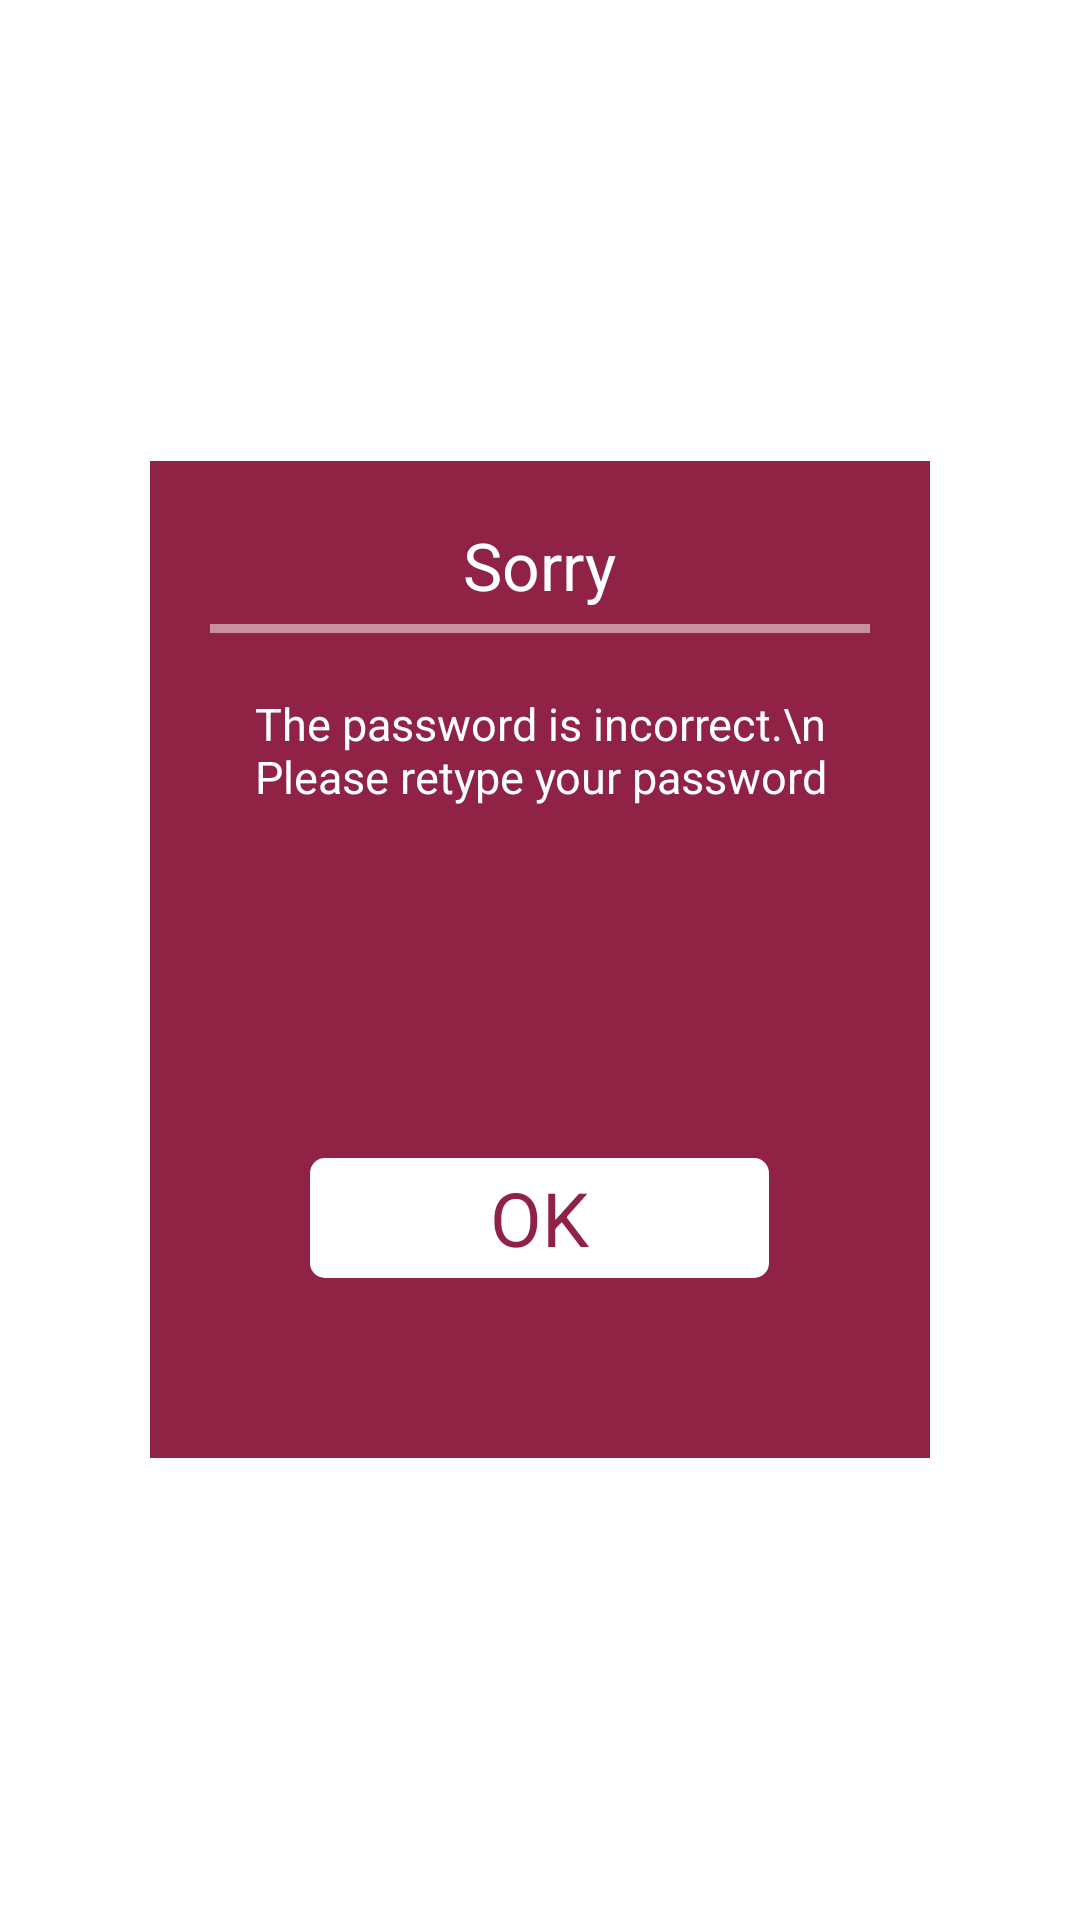

Write the Android layout XML for this screen, with the resource values it uses.
<!-- AndroidManifest.xml: application theme AppTheme -->
<!-- res/layout/alert_make_purchase.xml -->
<?xml version="1.0" encoding="utf-8"?>
<RelativeLayout xmlns:android="http://schemas.android.com/apk/res/android"
    android:layout_width="match_parent"
    android:layout_height="match_parent">

    <LinearLayout
        android:layout_width="wrap_content"
        android:layout_height="wrap_content"
        android:orientation="vertical"
        android:layout_centerVertical="true"
        android:paddingTop="20dp"
        android:layout_marginLeft="50dp"
        android:layout_marginRight="50dp"
        android:paddingBottom="20dp"
        android:paddingLeft="20dp"
        android:paddingRight="20dp"
        android:gravity="center"
        android:layout_centerHorizontal="true"
        android:background="@color/colorPrimary"
        >
        <TextView
            android:layout_width="wrap_content"
            android:layout_height="wrap_content"
            android:text="Sorry"
            android:textColor="@color/white"
            android:textSize="22dp"
            android:gravity="center_horizontal"
            android:id="@+id/pxTxt" />

        <View
            android:layout_width="250dp"
            android:layout_height="3dp"
            android:layout_marginTop="5dp"
            android:background="#80ffffff"
            />

        <TextView
            android:layout_width="wrap_content"
            android:layout_height="140dp"
            android:text="The password is incorrect.\n Please retype your password"
            android:textColor="@color/white"
            android:layout_marginTop="20dp"
            android:gravity="center_horizontal"
            android:textSize="15dp"
            android:id="@+id/secTxt" />

        <Button
            android:layout_width="wrap_content"
            android:layout_height="40.0dip"
            android:layout_gravity="center"
            android:paddingRight="60dp"
            android:paddingLeft="60dp"
            android:layout_marginBottom="40dp"
            android:layout_marginTop="15.0dip"
            android:background="@drawable/bg_button_white"
            android:text="OK"
            android:textColor="@color/colorPrimary"
            android:textSize="25.0dip"
            android:id="@+id/okBtn" />
    </LinearLayout>
</RelativeLayout>
<!-- resources referenced by this layout -->
<resources>
  <color name="colorPrimary">#902245</color>
  <color name="white">#ffffff</color>
  <!-- drawable bg_button_white (drawable) -->
  <?xml version="1.0" encoding="utf-8"?>
  <selector
    xmlns:android="http://schemas.android.com/apk/res/android">
      <item android:state_pressed="true">
          <shape>
              <solid android:color="#80ffffff" />
              <corners android:radius="5.0dip" />
          </shape>
      </item>
      <item android:state_pressed="false">
          <shape>
              <solid android:color="#ffffff" />
              <corners android:radius="5.0dip" />
          </shape>
      </item>
  </selector>
  <style name="AppTheme" parent="@android:style/Theme.Holo.Light.NoActionBar">
      </style>
</resources>
